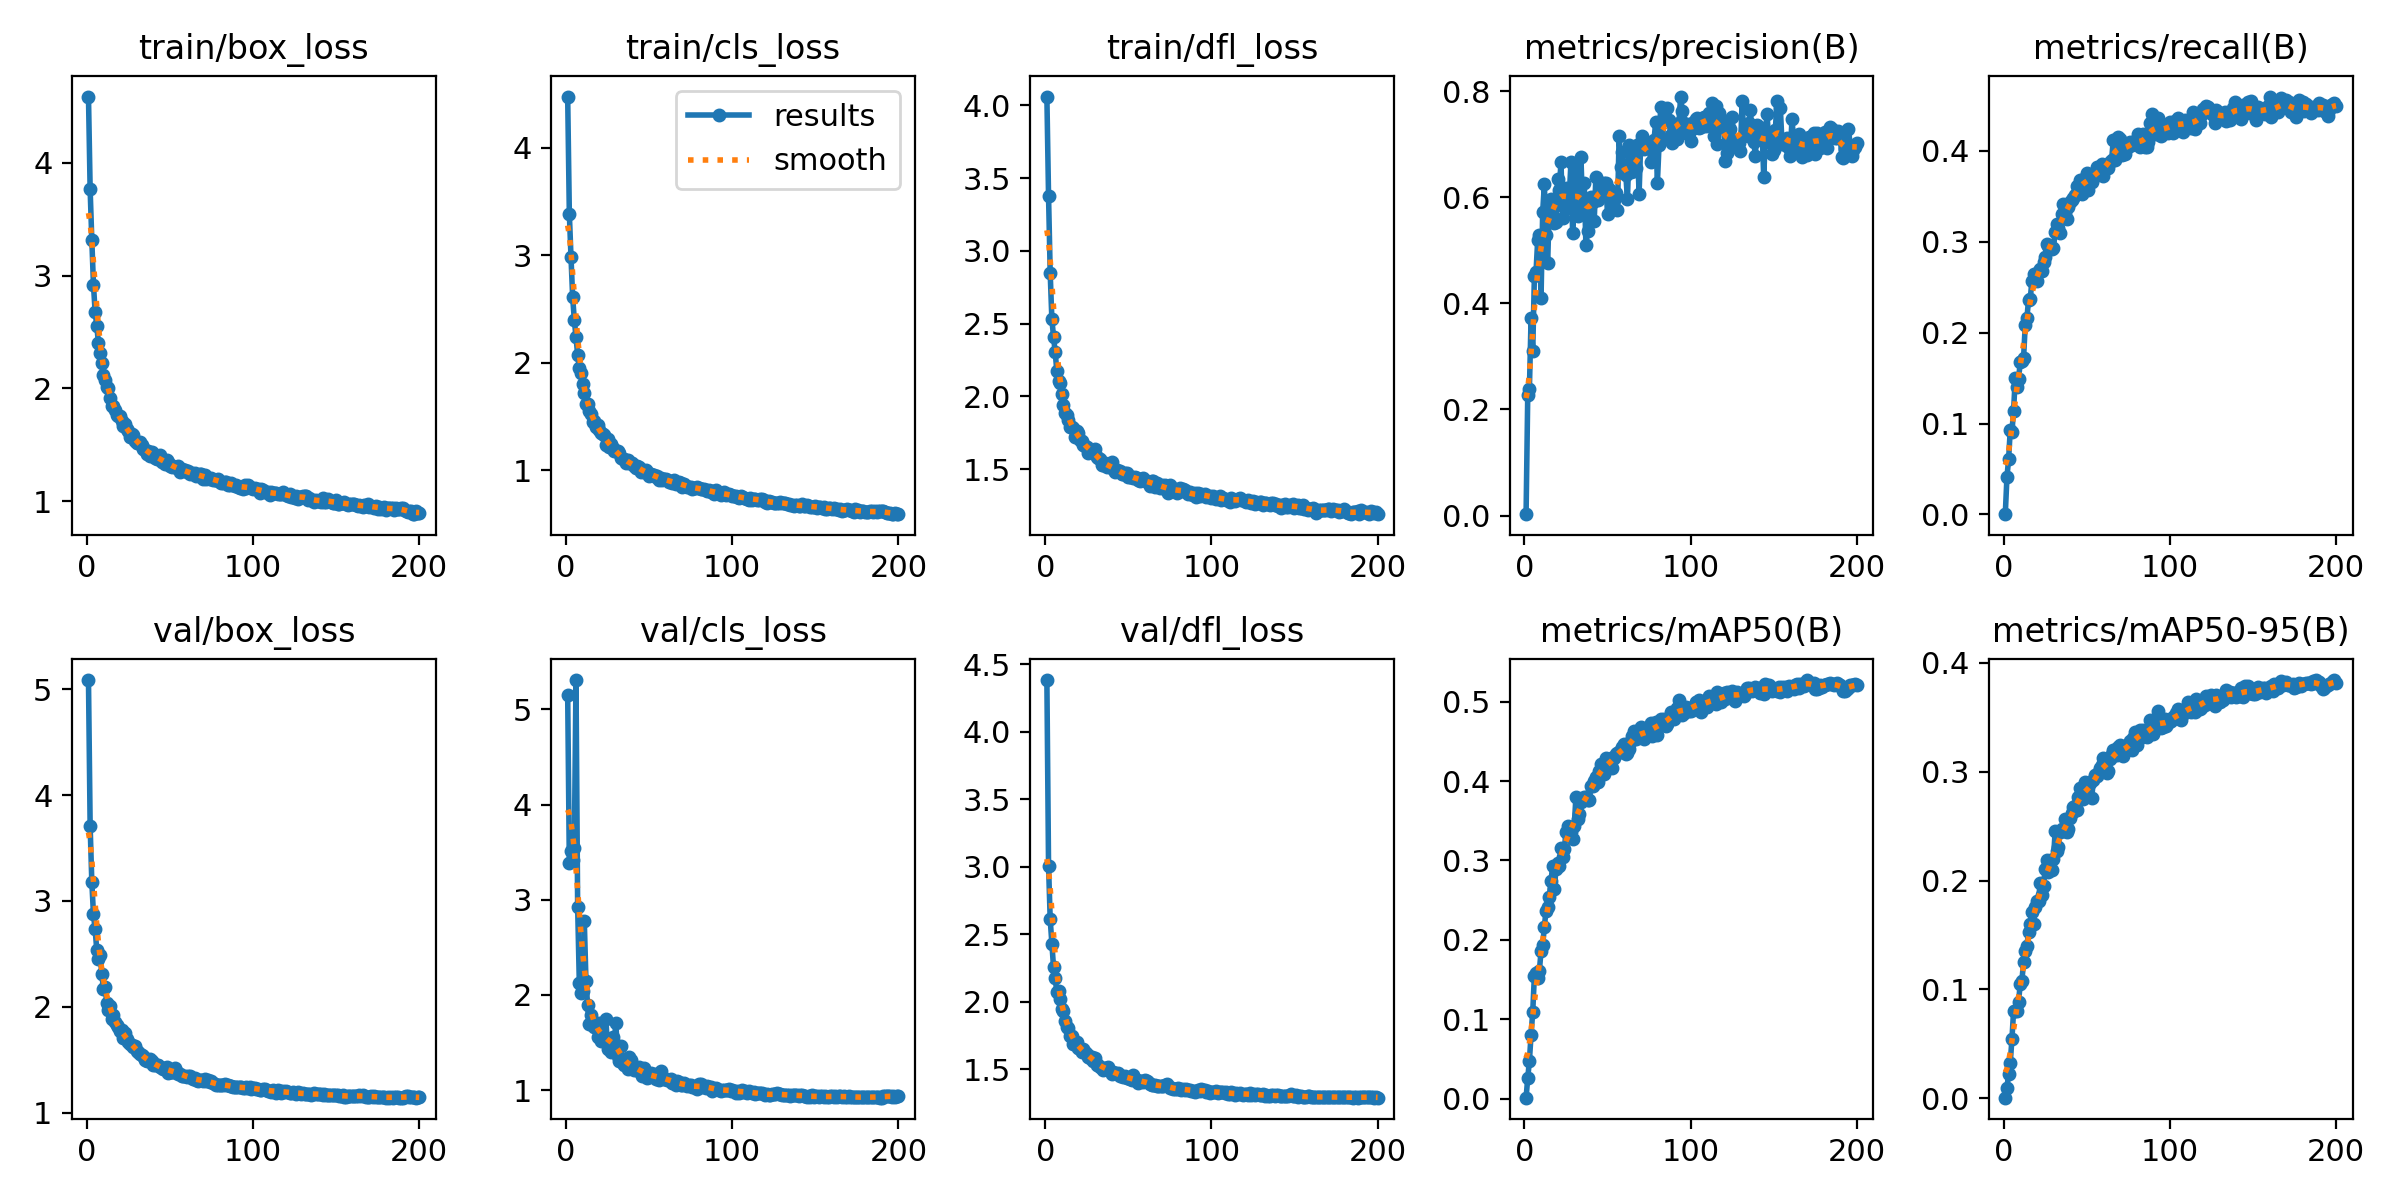

The table this chart was drawn from, first rows:
epoch, time, train/box_loss, train/cls_loss, train/dfl_loss, metrics/precision(B), metrics/recall(B), metrics/mAP50(B), metrics/mAP50-95(B), val/box_loss, val/cls_loss, val/dfl_loss, lr/pg0, lr/pg1, lr/pg2
1, 36.51, 4.587, 4.477, 4.06, 0.00272, 0.00029, 0.00137, 0.00051, 5.088, 5.155, 4.382, 0.0001654, 0.0001654, 0.0001654
2, 66.4, 3.764, 3.387, 3.378, 0.2271, 0.04093, 0.02598, 0.00977, 3.708, 3.382, 3.008, 0.0003304, 0.0003304, 0.0003304
3, 99.88, 3.318, 2.982, 2.846, 0.2383, 0.06064, 0.04781, 0.02222, 3.184, 3.517, 2.609, 0.0004938, 0.0004938, 0.0004938
4, 133.3, 2.919, 2.608, 2.53, 0.3715, 0.09332, 0.0806, 0.03269, 2.873, 3.416, 2.427, 0.0004926, 0.0004926, 0.0004926
5, 165.3, 2.679, 2.399, 2.411, 0.3094, 0.09097, 0.1091, 0.05419, 2.73, 3.539, 2.255, 0.0004901, 0.0004901, 0.0004901
6, 198.3, 2.554, 2.241, 2.304, 0.4508, 0.1139, 0.1552, 0.0804, 2.535, 5.308, 2.175, 0.0004876, 0.0004876, 0.0004876
7, 230.2, 2.401, 2.075, 2.173, 0.4597, 0.1505, 0.1579, 0.08024, 2.447, 2.927, 2.069, 0.0004852, 0.0004852, 0.0004852
8, 259.6, 2.31, 1.952, 2.104, 0.5201, 0.1401, 0.1523, 0.07988, 2.491, 2.13, 2.076, 0.0004827, 0.0004827, 0.0004827
9, 290.6, 2.222, 1.904, 2.091, 0.5296, 0.1493, 0.1612, 0.08875, 2.312, 2.02, 2.02, 0.0004802, 0.0004802, 0.0004802
10, 321.2, 2.121, 1.801, 2.016, 0.4105, 0.1673, 0.1855, 0.1051, 2.169, 2.036, 1.944, 0.0004777, 0.0004777, 0.0004777
11, 352.2, 2.072, 1.715, 1.944, 0.5725, 0.1691, 0.193, 0.1081, 2.192, 2.773, 1.927, 0.0004752, 0.0004752, 0.0004752
12, 382.6, 2.015, 1.618, 1.885, 0.6242, 0.1719, 0.2167, 0.125, 2.037, 2.15, 1.855, 0.0004728, 0.0004728, 0.0004728
13, 412.2, 2.001, 1.611, 1.872, 0.5282, 0.2082, 0.2367, 0.1352, 1.965, 1.891, 1.81, 0.0004703, 0.0004703, 0.0004703
14, 441.6, 1.918, 1.551, 1.841, 0.4763, 0.2156, 0.2409, 0.14, 2.011, 1.697, 1.804, 0.0004678, 0.0004678, 0.0004678
15, 472, 1.844, 1.522, 1.792, 0.5907, 0.2361, 0.254, 0.1526, 1.883, 1.79, 1.744, 0.0004654, 0.0004654, 0.0004654
16, 501.4, 1.842, 1.444, 1.793, 0.5961, 0.2366, 0.2745, 0.1601, 1.924, 1.695, 1.748, 0.0004629, 0.0004629, 0.0004629
17, 530.8, 1.812, 1.461, 1.782, 0.5918, 0.2565, 0.2928, 0.1708, 1.854, 1.665, 1.687, 0.0004604, 0.0004604, 0.0004604
18, 560.9, 1.764, 1.399, 1.724, 0.5508, 0.264, 0.2645, 0.1598, 1.829, 1.686, 1.705, 0.0004579, 0.0004579, 0.0004579
19, 590.1, 1.759, 1.417, 1.762, 0.5541, 0.2578, 0.2894, 0.176, 1.807, 1.554, 1.699, 0.0004554, 0.0004554, 0.0004554
20, 620.2, 1.754, 1.372, 1.746, 0.6345, 0.2564, 0.297, 0.1816, 1.771, 1.7, 1.657, 0.000453, 0.000453, 0.000453
21, 650, 1.71, 1.35, 1.7, 0.6136, 0.268, 0.2926, 0.1815, 1.783, 1.516, 1.652, 0.0004505, 0.0004505, 0.0004505
22, 679.6, 1.665, 1.334, 1.695, 0.6665, 0.2696, 0.3159, 0.1982, 1.704, 1.56, 1.629, 0.000448, 0.000448, 0.000448
23, 711.8, 1.683, 1.324, 1.665, 0.5614, 0.2678, 0.3043, 0.1865, 1.748, 1.542, 1.646, 0.0004456, 0.0004456, 0.0004456
24, 741.9, 1.645, 1.238, 1.661, 0.5807, 0.2777, 0.3142, 0.1953, 1.697, 1.746, 1.627, 0.0004431, 0.0004431, 0.0004431
25, 771.5, 1.622, 1.287, 1.656, 0.6176, 0.2833, 0.3358, 0.2108, 1.668, 1.427, 1.609, 0.0004406, 0.0004406, 0.0004406
26, 801.8, 1.566, 1.217, 1.61, 0.5788, 0.2971, 0.343, 0.2186, 1.652, 1.454, 1.587, 0.0004381, 0.0004381, 0.0004381
27, 832, 1.596, 1.243, 1.639, 0.6009, 0.2958, 0.3323, 0.2076, 1.637, 1.403, 1.583, 0.0004356, 0.0004356, 0.0004356
28, 861.8, 1.587, 1.204, 1.634, 0.6663, 0.2928, 0.3354, 0.2107, 1.623, 1.561, 1.591, 0.0004332, 0.0004332, 0.0004332
29, 891.7, 1.53, 1.178, 1.611, 0.5323, 0.292, 0.3273, 0.2094, 1.629, 1.495, 1.559, 0.0004307, 0.0004307, 0.0004307
30, 921, 1.519, 1.174, 1.639, 0.594, 0.2931, 0.3438, 0.2197, 1.586, 1.701, 1.58, 0.0004282, 0.0004282, 0.0004282
31, 950.6, 1.519, 1.173, 1.587, 0.6486, 0.3102, 0.3804, 0.2451, 1.576, 1.354, 1.532, 0.0004258, 0.0004258, 0.0004258
32, 980.1, 1.523, 1.155, 1.58, 0.5646, 0.3198, 0.352, 0.2269, 1.555, 1.31, 1.532, 0.0004233, 0.0004233, 0.0004233
33, 1010, 1.495, 1.116, 1.57, 0.5887, 0.3155, 0.3579, 0.2313, 1.541, 1.459, 1.516, 0.0004208, 0.0004208, 0.0004208
34, 1039, 1.467, 1.105, 1.527, 0.6757, 0.3096, 0.3737, 0.2444, 1.531, 1.288, 1.512, 0.0004183, 0.0004183, 0.0004183
35, 1068, 1.451, 1.102, 1.529, 0.5807, 0.3301, 0.3756, 0.2476, 1.501, 1.267, 1.493, 0.0004158, 0.0004158, 0.0004158
36, 1097, 1.416, 1.068, 1.541, 0.6263, 0.341, 0.3804, 0.2457, 1.489, 1.263, 1.512, 0.0004134, 0.0004134, 0.0004134
37, 1127, 1.448, 1.091, 1.516, 0.51, 0.3313, 0.3803, 0.2567, 1.497, 1.223, 1.512, 0.0004109, 0.0004109, 0.0004109
38, 1157, 1.404, 1.063, 1.526, 0.5355, 0.3251, 0.3764, 0.2451, 1.511, 1.351, 1.515, 0.0004084, 0.0004084, 0.0004084
39, 1186, 1.436, 1.071, 1.528, 0.5934, 0.3382, 0.3762, 0.247, 1.484, 1.317, 1.488, 0.0004059, 0.0004059, 0.0004059
40, 1215, 1.417, 1.064, 1.553, 0.6006, 0.3438, 0.3933, 0.2574, 1.446, 1.227, 1.467, 0.0004035, 0.0004035, 0.0004035
41, 1245, 1.388, 1.036, 1.498, 0.5909, 0.346, 0.3934, 0.2622, 1.452, 1.208, 1.482, 0.000401, 0.000401, 0.000401
42, 1275, 1.376, 1.02, 1.48, 0.5552, 0.3482, 0.3995, 0.2678, 1.45, 1.207, 1.469, 0.0003985, 0.0003985, 0.0003985
43, 1305, 1.381, 1.039, 1.498, 0.6383, 0.3508, 0.4054, 0.269, 1.448, 1.234, 1.466, 0.0003961, 0.0003961, 0.0003961
44, 1334, 1.407, 1.031, 1.49, 0.5953, 0.3616, 0.3992, 0.2646, 1.43, 1.243, 1.474, 0.0003936, 0.0003936, 0.0003936
45, 1363, 1.345, 0.9795, 1.488, 0.6105, 0.36, 0.4122, 0.2764, 1.418, 1.191, 1.451, 0.0003911, 0.0003911, 0.0003911
46, 1392, 1.37, 0.9959, 1.466, 0.6269, 0.3675, 0.4211, 0.2848, 1.407, 1.15, 1.45, 0.0003886, 0.0003886, 0.0003886
47, 1422, 1.331, 0.983, 1.47, 0.61, 0.3528, 0.4169, 0.278, 1.421, 1.231, 1.444, 0.0003861, 0.0003861, 0.0003861
48, 1452, 1.365, 0.9974, 1.473, 0.6276, 0.3664, 0.4086, 0.2747, 1.431, 1.191, 1.451, 0.0003837, 0.0003837, 0.0003837
49, 1481, 1.346, 0.9782, 1.474, 0.6271, 0.37, 0.4285, 0.2906, 1.378, 1.128, 1.434, 0.0003812, 0.0003812, 0.0003812
50, 1513, 1.308, 0.9492, 1.446, 0.5687, 0.3758, 0.4206, 0.2845, 1.387, 1.135, 1.432, 0.0003787, 0.0003787, 0.0003787
51, 1542, 1.3, 0.9625, 1.446, 0.615, 0.3571, 0.4187, 0.2789, 1.383, 1.181, 1.429, 0.0003763, 0.0003763, 0.0003763
52, 1571, 1.314, 0.958, 1.45, 0.6016, 0.3699, 0.4285, 0.2901, 1.385, 1.145, 1.417, 0.0003738, 0.0003738, 0.0003738
53, 1600, 1.304, 0.9513, 1.437, 0.5865, 0.3653, 0.4166, 0.2755, 1.425, 1.164, 1.454, 0.0003713, 0.0003713, 0.0003713
54, 1629, 1.296, 0.9311, 1.448, 0.594, 0.3699, 0.4284, 0.2924, 1.387, 1.117, 1.427, 0.0003688, 0.0003688, 0.0003688
55, 1659, 1.31, 0.949, 1.44, 0.6072, 0.3757, 0.4343, 0.2971, 1.368, 1.134, 1.418, 0.0003663, 0.0003663, 0.0003663
56, 1689, 1.258, 0.9066, 1.424, 0.5758, 0.3821, 0.4354, 0.2965, 1.362, 1.107, 1.398, 0.0003639, 0.0003639, 0.0003639
57, 1719, 1.284, 0.9266, 1.417, 0.7162, 0.3743, 0.4369, 0.2992, 1.348, 1.197, 1.409, 0.0003614, 0.0003614, 0.0003614
58, 1749, 1.277, 0.9107, 1.428, 0.6563, 0.3797, 0.4395, 0.3031, 1.347, 1.122, 1.411, 0.0003589, 0.0003589, 0.0003589
59, 1778, 1.273, 0.9181, 1.44, 0.6857, 0.385, 0.4426, 0.3064, 1.348, 1.112, 1.402, 0.0003565, 0.0003565, 0.0003565
60, 1808, 1.262, 0.9169, 1.417, 0.6489, 0.372, 0.4471, 0.3122, 1.332, 1.119, 1.418, 0.000354, 0.000354, 0.000354
... 140 more rows
